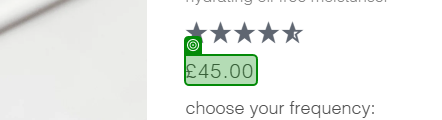
Task: Automation project for Dermalogica process
Workflow: System_FindProductPrice_UK

Step 1: get-text from the element '£*' in window 'Active Moist, Oil-Free Moisturiser | Dermalogica® - Dermalogica UK' (msedge.exe)
